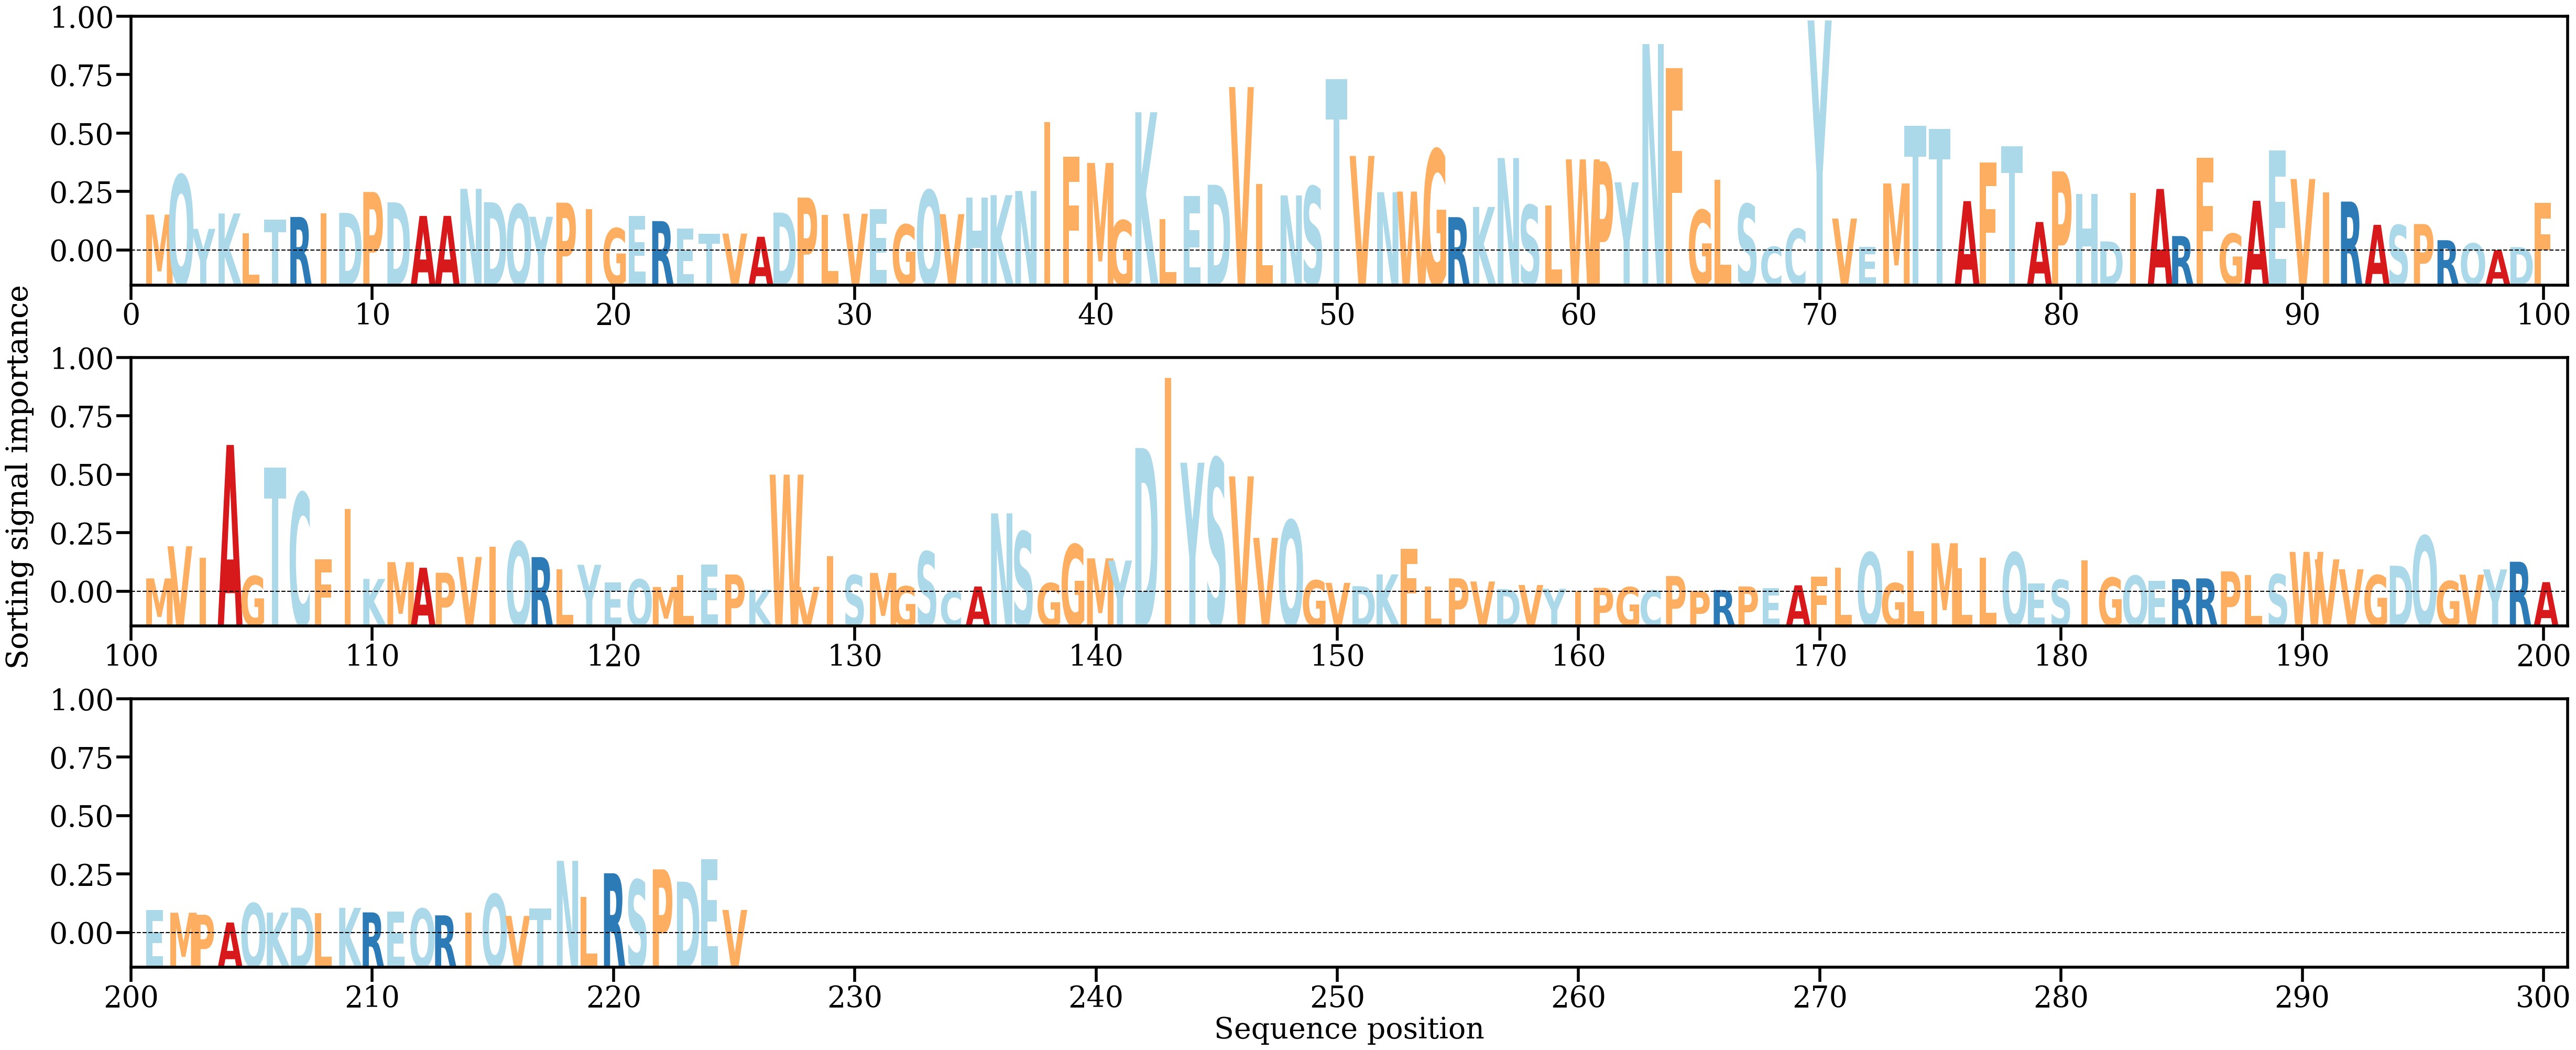

Source data for this figure (header and first rows):
AA, Alpha
M, [0.00369222]
Q, [0.00772829]
Y, [0.00223893]
K, [0.00380692]
L, [0.00177195]
T, [0.00319902]
R, [0.00345227]
I, [0.00382706]
D, [0.00386513]
P, [0.00599885]
D, [0.00493965]
A, [0.00355644]
A, [0.00356077]
N, [0.00631822]
D, [0.00495271]
Q, [0.00472372]
Y, [0.00347198]
P, [0.00490727]
I, [0.00426116]
G, [0.0022931]
E, [0.00355528]
R, [0.00302866]
E, [0.0022742]
T, [0.00175549]
V, [0.00175809]
A, [0.00143483]
D, [0.00389707]
P, [0.00542476]
L, [0.00367959]
V, [0.00378148]
E, [0.00423804]
G, [0.00267026]
Q, [0.0061729]
V, [0.00373731]
H, [0.0054379]
K, [0.0056719]
N, [0.00610104]
I, [0.01312276]
F, [0.00959189]
M, [0.00895708]
G, [0.00309876]
K, [0.01412525]
L, [0.00325142]
E, [0.00558804]
D, [0.00673119]
V, [0.01669378]
L, [0.00681457]
N, [0.00564602]
S, [0.00655628]
T, [0.0174952]
V, [0.00967277]
N, [0.00597619]
W, [0.0060406]
G, [0.0103235]
R, [0.00343214]
K, [0.00447242]
N, [0.00945688]
S, [0.00465819]
L, [0.00460495]
W, [0.00932342]
... 165 more rows
